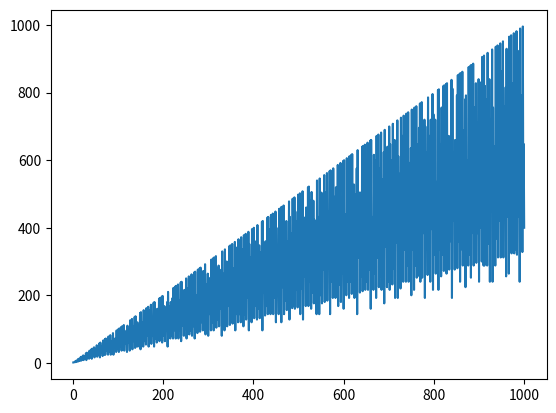

Python code for this plot:
from  matplotlib import pyplot as plt
import numpy as np

## 定义欧拉函数
def Euler_function(n:int) -> int:
    a = [i for i in range(1,n+1) if np.gcd(i,n) == 1 ]
    return(len(a))

N = list(range(1,1001))

## 向量化函数
Euler_function_vec = np.vectorize(Euler_function)
PHI_N = Euler_function_vec(N)

plt.plot(N,PHI_N)
plt.show()

